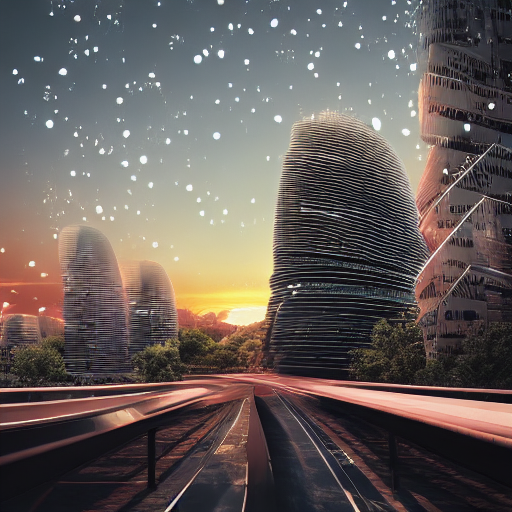
Generation parameters embedded in this image by AUTOMATIC1111 Stable Diffusion web UI or a fork of it (Forge, ...) (PNG 'parameters' text chunk):
futuristic city full of curves and ovals falling from the sky at the sunset 


Steps: 20, Sampler: DDIM, CFG scale: 7, Seed: 1868890692, Size: 512x512, Model hash: fe4efff1e1, Model: sd-v1-4, Version: v1.3.2